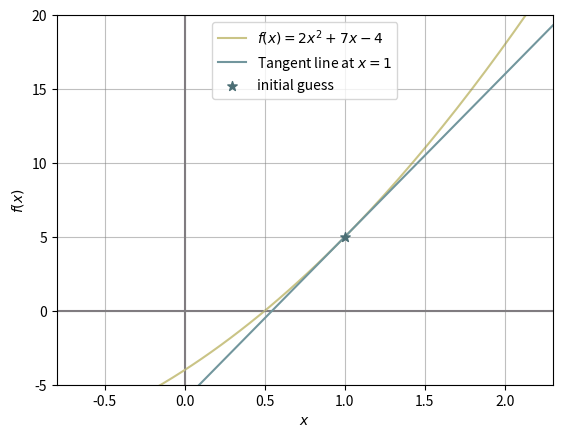

Generate this figure with matplotlib:
import matplotlib.pyplot as plt
import numpy as np

def f(x):
    return 2 * (x**2) + 7 * x - 4

def df(x):
    return 4 * x + 7

x0 = 1

m = df(x0)
b = f(x0) - m * x0

x = np.linspace(-6, 6, 400)
y = f(x)
tangent = m * x + b

plt.plot(x, y, c='#cac486', label='$f(x) = 2x^2 + 7x - 4$', zorder=1)
plt.axvline(0, c='#807b81', zorder=0)
plt.axhline(0, c='#807b81', zorder=0)
plt.plot(x, tangent, c='#72969d', label=f'Tangent line at $x = {x0}$', zorder=2)
plt.scatter(x0, f(x0), marker='*', c='#4b6e74', s=50, label='initial guess', zorder=3)

plt.xlim(-0.8, 2.3)
plt.ylim(-5, 20)
plt.grid(True, c='grey', alpha=0.5)

plt.xlabel('$x$')
plt.ylabel('$f(x)$')
plt.legend()

plt.show()